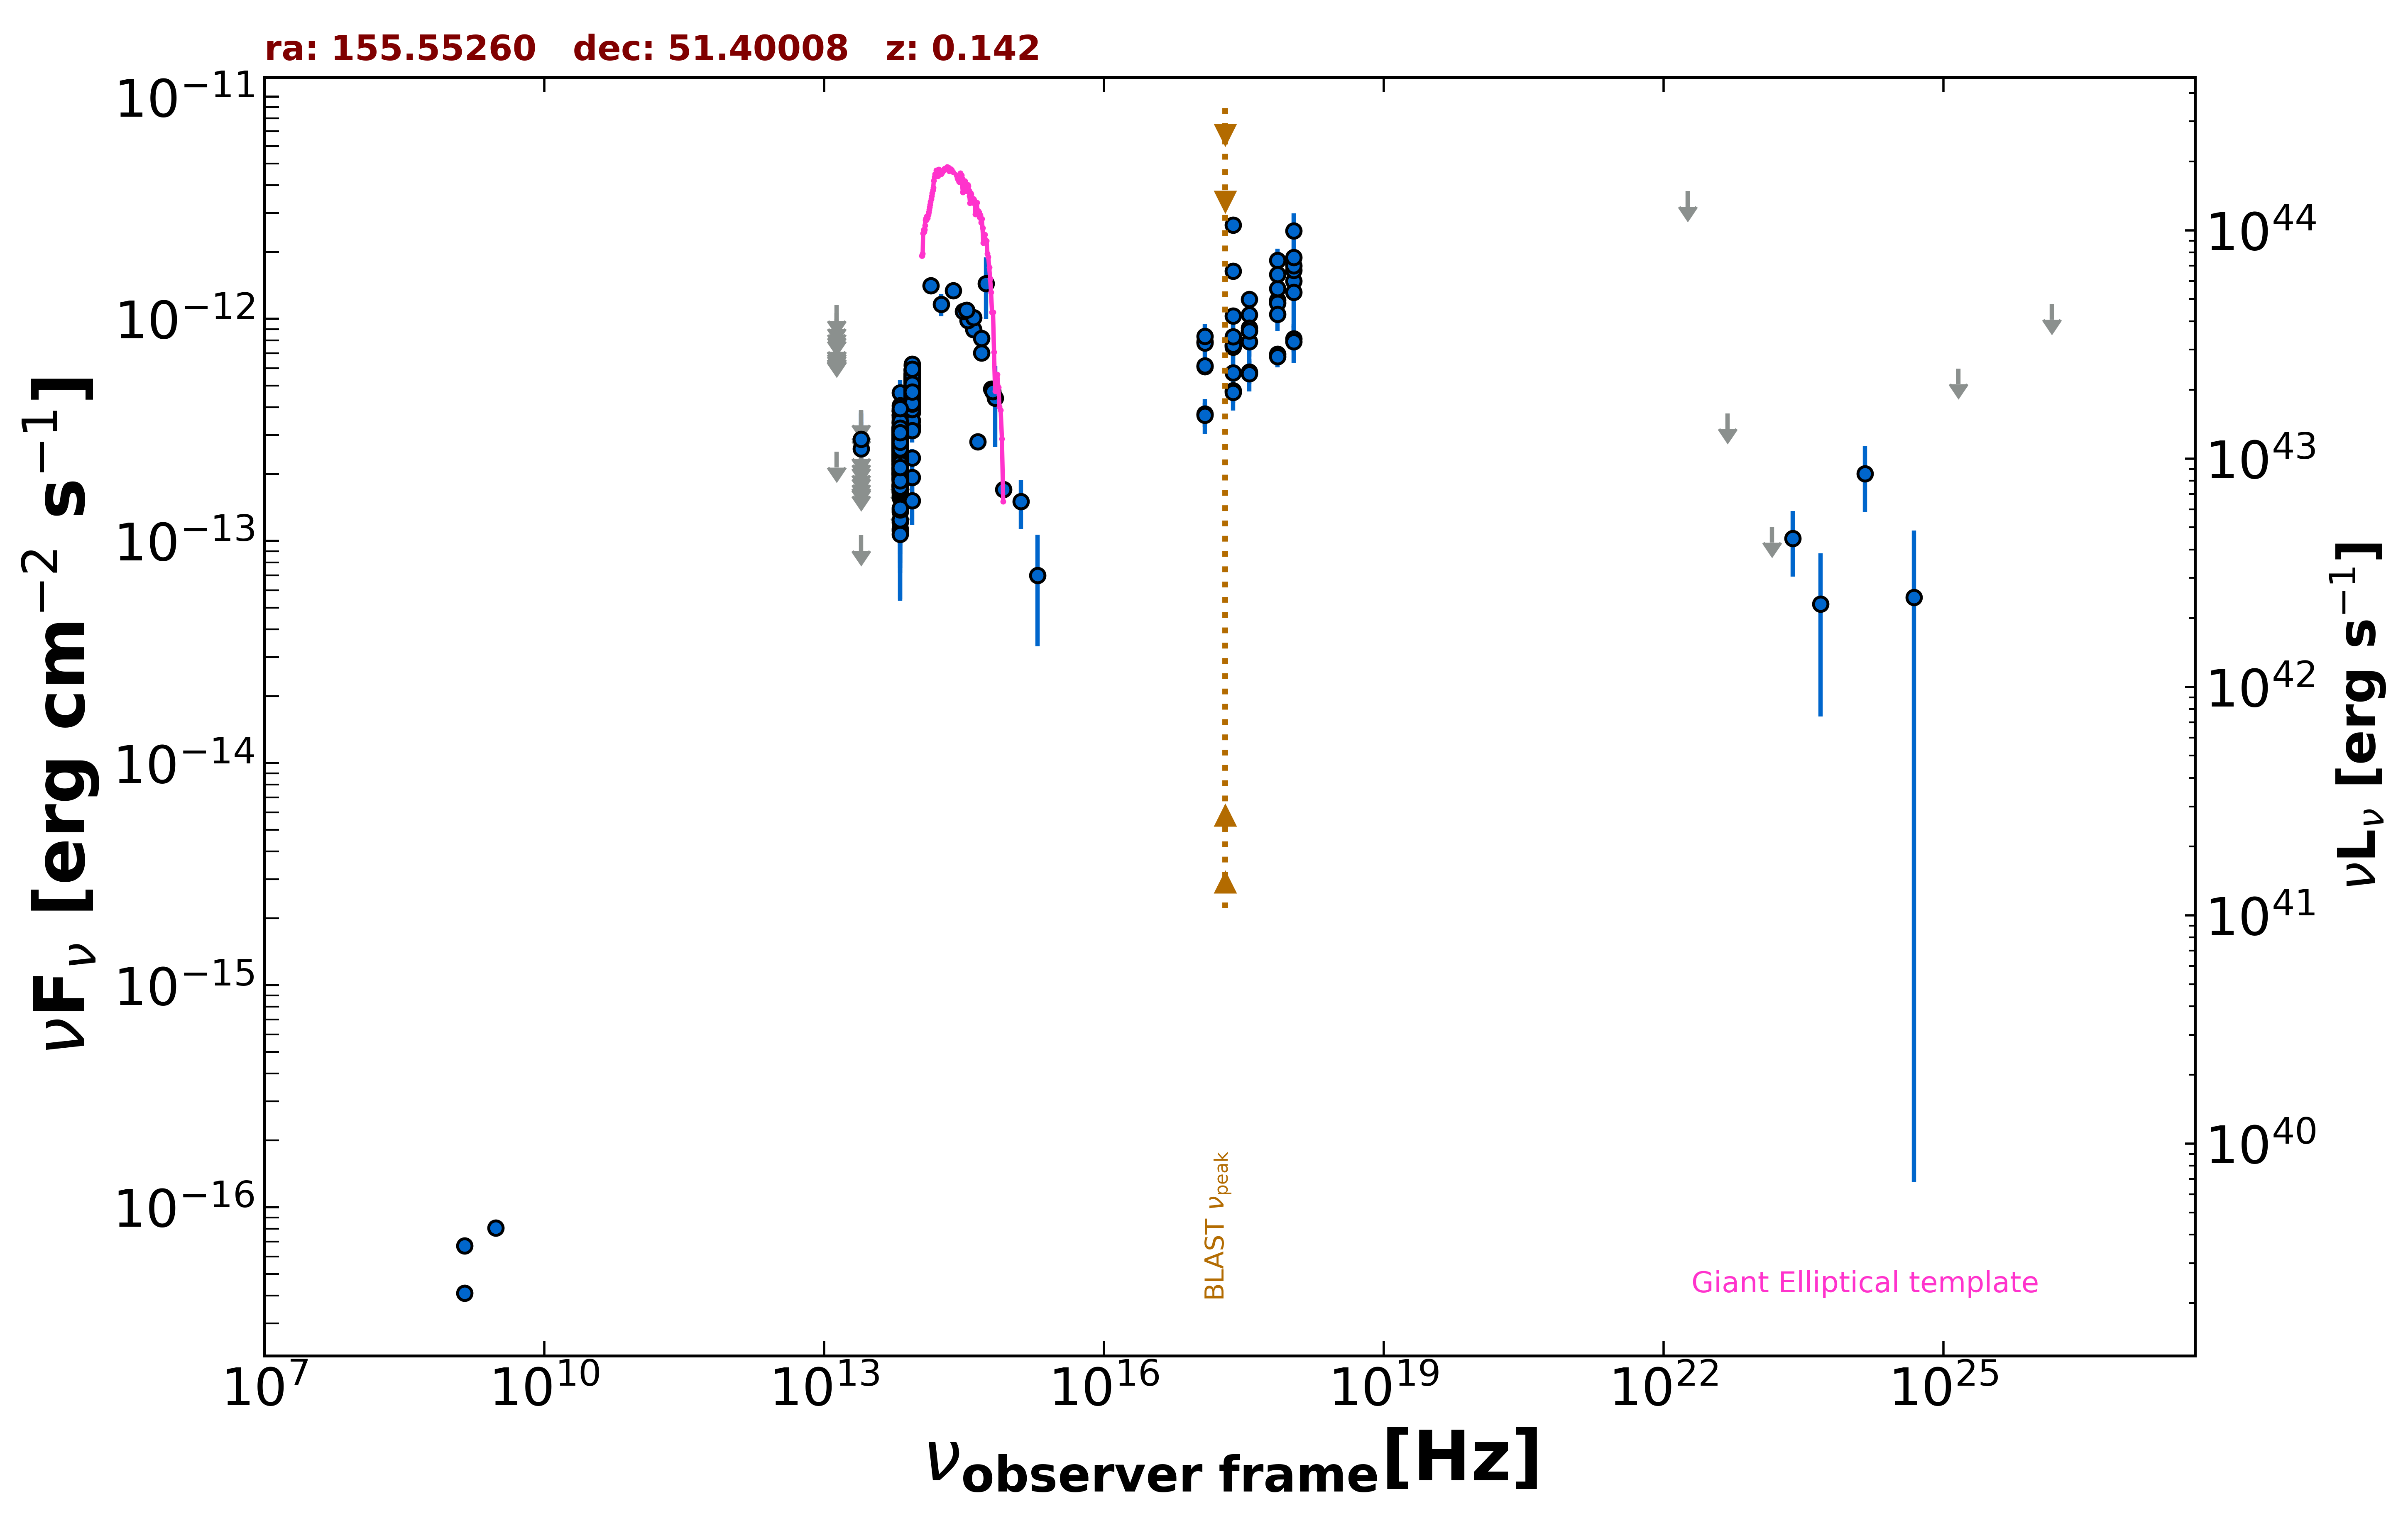

The data file committed next to this chart (first rows):
freq., flux, err_flux, MJD_start, MJD_end, flag, catalog, reference
1.400e+09, 4.102e-17, 1.820e-18, 55000, 55000, , FIRST, White et al. 1997  ApJ  475 479
1.400e+09, 6.720e-17, 5.600e-18, 55000, 55000, , NVSS, Condon et al. 1998  AJ  115  1693
3.000e+09, 8.091e-17, 6.810e-18, 55000, 55000, , VLASSQL, Gordon et al. 2021  ApJS  255  30
2.418e+17, 2.644e-12, 1.650e-13, 55000, 55000, , RASS, Boller et al. 2016  A&A  103  1
2.418e+17, 7.458e-13, 3.320e-14, 54479, 57663, , 1OUSX, Giommi et al. in preparation
1.209e+17, 6.097e-13, 2.710e-14, 54479, 57663, , 1OUSX, Giommi et al. in preparation
3.627e+17, 8.819e-13, 3.940e-14, 54479, 57663, , 1OUSX, Giommi et al. in preparation
7.253e+17, 1.214e-12, 3.200e-14, 54479, 57663, , 1OUSX, Giommi et al. in preparation
1.088e+18, 1.481e-12, 6.700e-14, 54479, 57663, , 1OUSX, Giommi et al. in preparation
7.253e+17, 1.178e-12, 3.200e-14, 55000, 55000, , 2SXPS, Evans et al. 2020  ApJS  247  54
1.209e+17, 7.897e-13, 3.800e-14, 55000, 55000, , 2SXPS, Evans et al. 2020  ApJS  247  54
3.627e+17, 1.044e-12, 4.785e-14, 55000, 55000, , 2SXPS, Evans et al. 2020  ApJS  247  54
1.088e+18, 1.654e-12, 8.100e-14, 55000, 55000, , 2SXPS, Evans et al. 2020  ApJS  247  54
2.418e+17, 5.717e-13, 7.145e-14, 55000, 55000, , IPC2E, Harris et al. 1990  VizieR  IX/13/2e
2.418e+17, 1.640e-12, 5.900e-14, 55000, 55000, , BMW, Panzera et al. 2003  A&A  399  351
1.389e+14, 1.413e-12, 1.200e-13, 55000, 55000, , 2MASS, Skrutskie et al. 2006  AJ  131  1163
1.804e+14, 1.162e-12, 1.340e-13, 55000, 55000, , 2MASS, Skrutskie et al. 2006  AJ  131  1163
2.427e+14, 1.343e-12, 1.125e-13, 55000, 55000, , 2MASS, Skrutskie et al. 2006  AJ  131  1163
8.817e+13, 3.482e-13, 2.650e-15, 55000, 55000, , UNWISE, Schlafly et al. 2019  ApJS  240  30
6.517e+13, 2.623e-13, 3.450e-15, 55000, 55000, , UNWISE, Schlafly et al. 2019  ApJS  240  30
8.817e+13, 5.148e-13, 1.375e-14, 55000, 55000, , WISE, Wright et al. 2010  AJ  140  1868
6.517e+13, 2.644e-13, 9.500e-15, 55000, 55000, , WISE, Wright et al. 2010  AJ  140  1868
2.498e+13, 1.062e-13, 0.000e+00, 55000, 55000, UL, WISE, Wright et al. 2010  AJ  140  1868
1.363e+13, 2.521e-13, 0.000e+00, 55000, 55000, UL, WISE, Wright et al. 2010  AJ  140  1868
8.817e+13, 4.994e-13, 3.085e-14, 56971, 56971, , NEOWISE, Mainzer et al. 2014  ApJ  792  30
6.517e+13, 3.030e-13, 3.890e-14, 56971, 56971, , NEOWISE, Mainzer et al. 2014  ApJ  792  30
8.817e+13, 5.254e-13, 3.630e-14, 56971, 56971, , NEOWISE, Mainzer et al. 2014  ApJ  792  30
6.517e+13, 3.229e-13, 4.535e-14, 56971, 56971, , NEOWISE, Mainzer et al. 2014  ApJ  792  30
8.817e+13, 5.366e-13, 3.660e-14, 56972, 56972, , NEOWISE, Mainzer et al. 2014  ApJ  792  30
6.517e+13, 3.498e-13, 4.395e-14, 56972, 56972, , NEOWISE, Mainzer et al. 2014  ApJ  792  30
8.817e+13, 5.933e-13, 3.120e-14, 56971, 56971, , NEOWISE, Mainzer et al. 2014  ApJ  792  30
6.517e+13, 2.383e-13, 4.995e-14, 56971, 56971, , NEOWISE, Mainzer et al. 2014  ApJ  792  30
8.817e+13, 5.050e-13, 2.700e-14, 56971, 56971, , NEOWISE, Mainzer et al. 2014  ApJ  792  30
6.517e+13, 2.939e-13, 3.855e-14, 56971, 56971, , NEOWISE, Mainzer et al. 2014  ApJ  792  30
8.817e+13, 5.110e-13, 5.565e-14, 56971, 56971, , NEOWISE, Mainzer et al. 2014  ApJ  792  30
6.517e+13, 3.095e-13, 4.260e-14, 56971, 56971, , NEOWISE, Mainzer et al. 2014  ApJ  792  30
8.817e+13, 5.481e-13, 2.780e-14, 56971, 56971, , NEOWISE, Mainzer et al. 2014  ApJ  792  30
6.517e+13, 3.226e-13, 4.140e-14, 56971, 56971, , NEOWISE, Mainzer et al. 2014  ApJ  792  30
8.817e+13, 5.036e-13, 3.480e-14, 56971, 56971, , NEOWISE, Mainzer et al. 2014  ApJ  792  30
6.517e+13, 2.296e-13, 3.485e-14, 56971, 56971, , NEOWISE, Mainzer et al. 2014  ApJ  792  30
8.817e+13, 5.542e-13, 3.010e-14, 56971, 56971, , NEOWISE, Mainzer et al. 2014  ApJ  792  30
6.517e+13, 2.753e-13, 3.970e-14, 56971, 56971, , NEOWISE, Mainzer et al. 2014  ApJ  792  30
8.817e+13, 4.739e-13, 2.665e-14, 56971, 56971, , NEOWISE, Mainzer et al. 2014  ApJ  792  30
6.517e+13, 3.141e-13, 3.505e-14, 56971, 56971, , NEOWISE, Mainzer et al. 2014  ApJ  792  30
8.817e+13, 5.031e-13, 2.875e-14, 56971, 56971, , NEOWISE, Mainzer et al. 2014  ApJ  792  30
6.517e+13, 3.072e-13, 3.970e-14, 56971, 56971, , NEOWISE, Mainzer et al. 2014  ApJ  792  30
8.817e+13, 4.669e-13, 3.315e-14, 57336, 57336, , NEOWISE, Mainzer et al. 2014  ApJ  792  30
6.517e+13, 2.032e-13, 5.550e-14, 57336, 57336, , NEOWISE, Mainzer et al. 2014  ApJ  792  30
8.817e+13, 1.932e-13, 3.055e-14, 57336, 57336, , NEOWISE, Mainzer et al. 2014  ApJ  792  30
6.517e+13, 1.132e-13, 3.791e-14, 57336, 57336, , NEOWISE, Mainzer et al. 2014  ApJ  792  30
8.817e+13, 4.622e-13, 3.625e-14, 57336, 57336, , NEOWISE, Mainzer et al. 2014  ApJ  792  30
6.517e+13, 4.654e-13, 6.320e-14, 57336, 57336, , NEOWISE, Mainzer et al. 2014  ApJ  792  30
8.817e+13, 5.346e-13, 3.005e-14, 57336, 57336, , NEOWISE, Mainzer et al. 2014  ApJ  792  30
6.517e+13, 2.445e-13, 3.640e-14, 57336, 57336, , NEOWISE, Mainzer et al. 2014  ApJ  792  30
8.817e+13, 4.948e-13, 2.690e-14, 57335, 57335, , NEOWISE, Mainzer et al. 2014  ApJ  792  30
6.517e+13, 2.131e-13, 3.985e-14, 57335, 57335, , NEOWISE, Mainzer et al. 2014  ApJ  792  30
8.817e+13, 5.186e-13, 3.490e-14, 57336, 57336, , NEOWISE, Mainzer et al. 2014  ApJ  792  30
6.517e+13, 3.005e-13, 3.830e-14, 57336, 57336, , NEOWISE, Mainzer et al. 2014  ApJ  792  30
8.817e+13, 5.050e-13, 2.790e-14, 57336, 57336, , NEOWISE, Mainzer et al. 2014  ApJ  792  30
6.517e+13, 1.665e-13, 5.880e-14, 57336, 57336, , NEOWISE, Mainzer et al. 2014  ApJ  792  30
... 676 more rows
